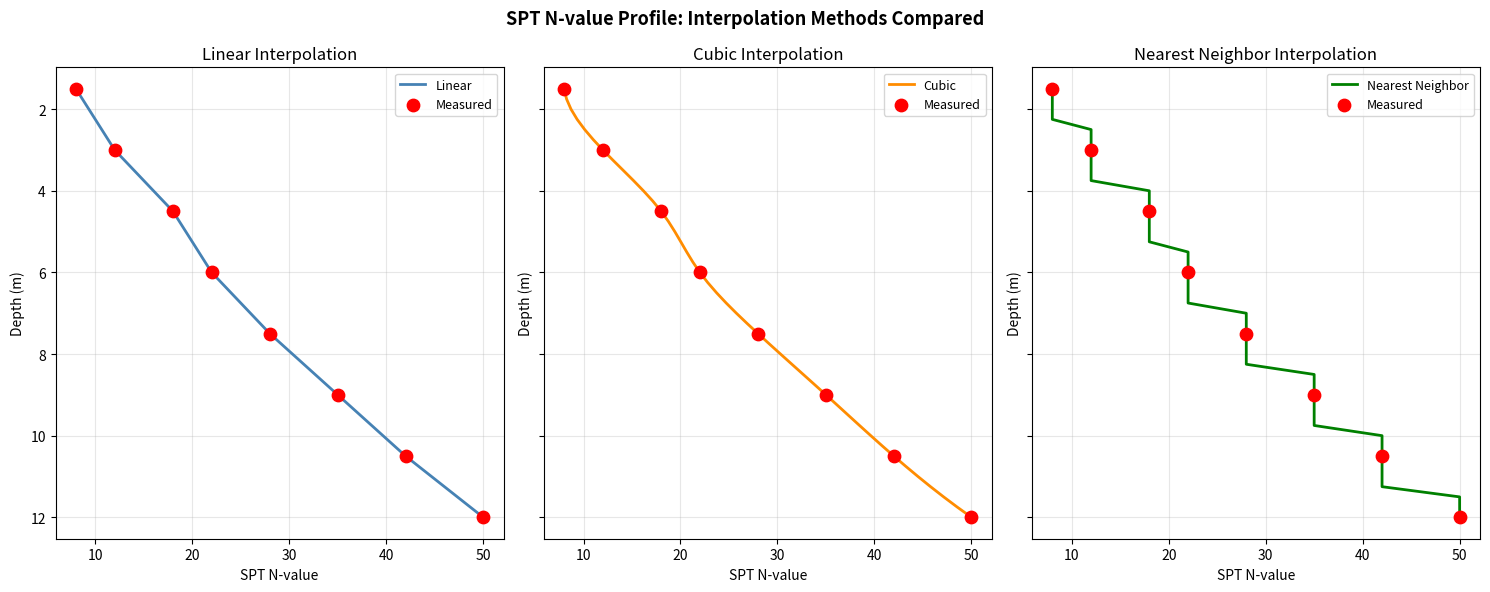
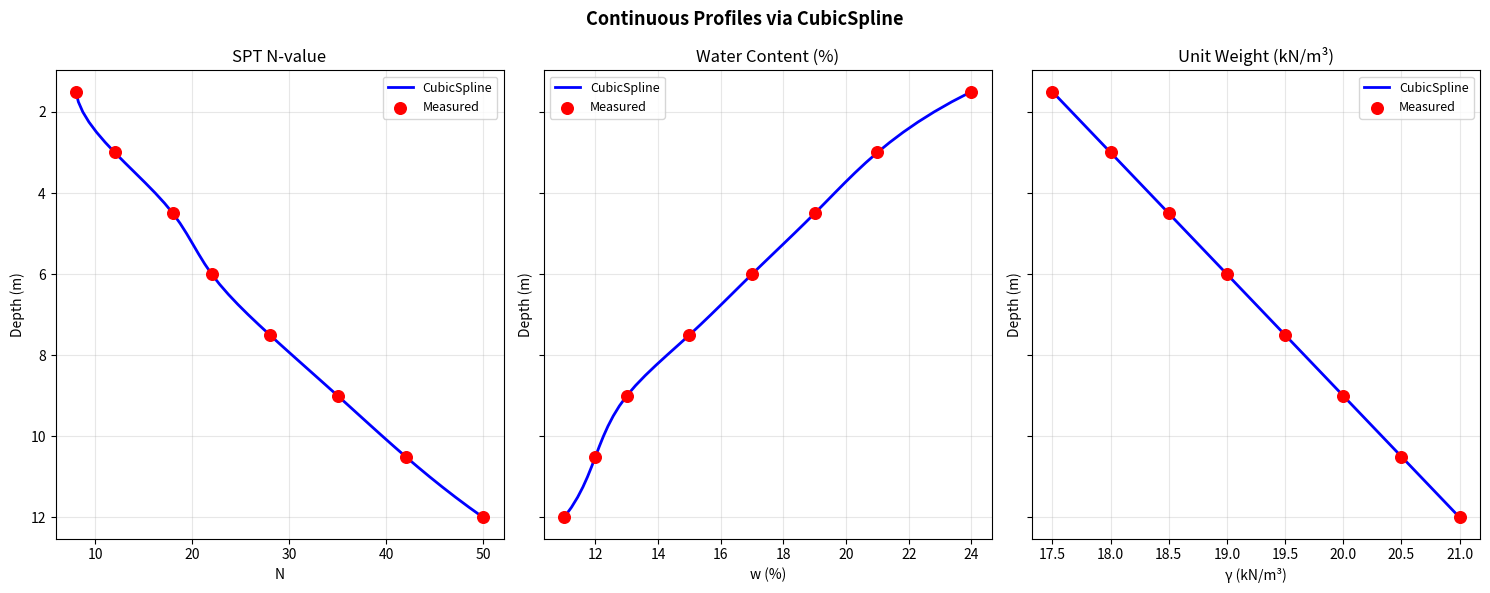
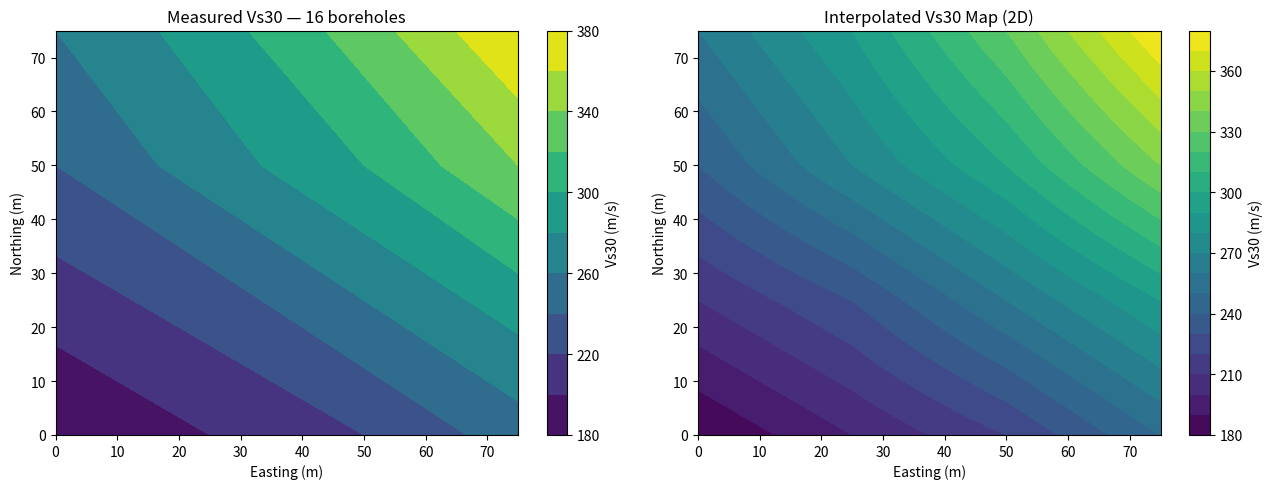
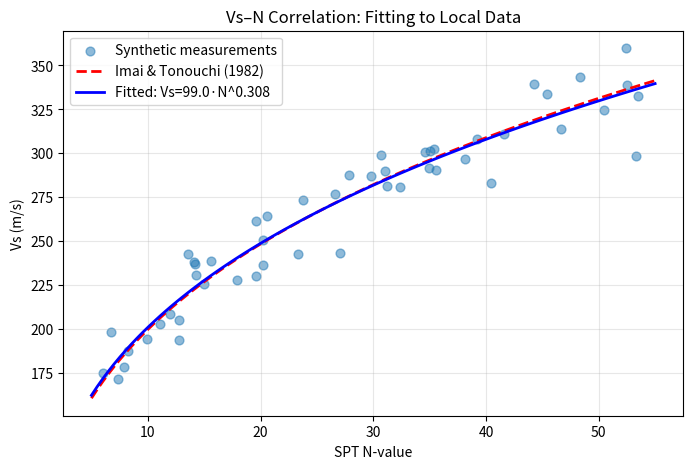
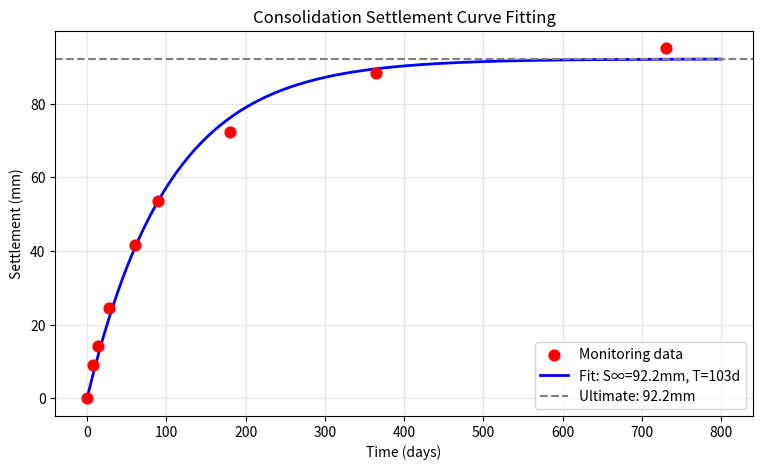
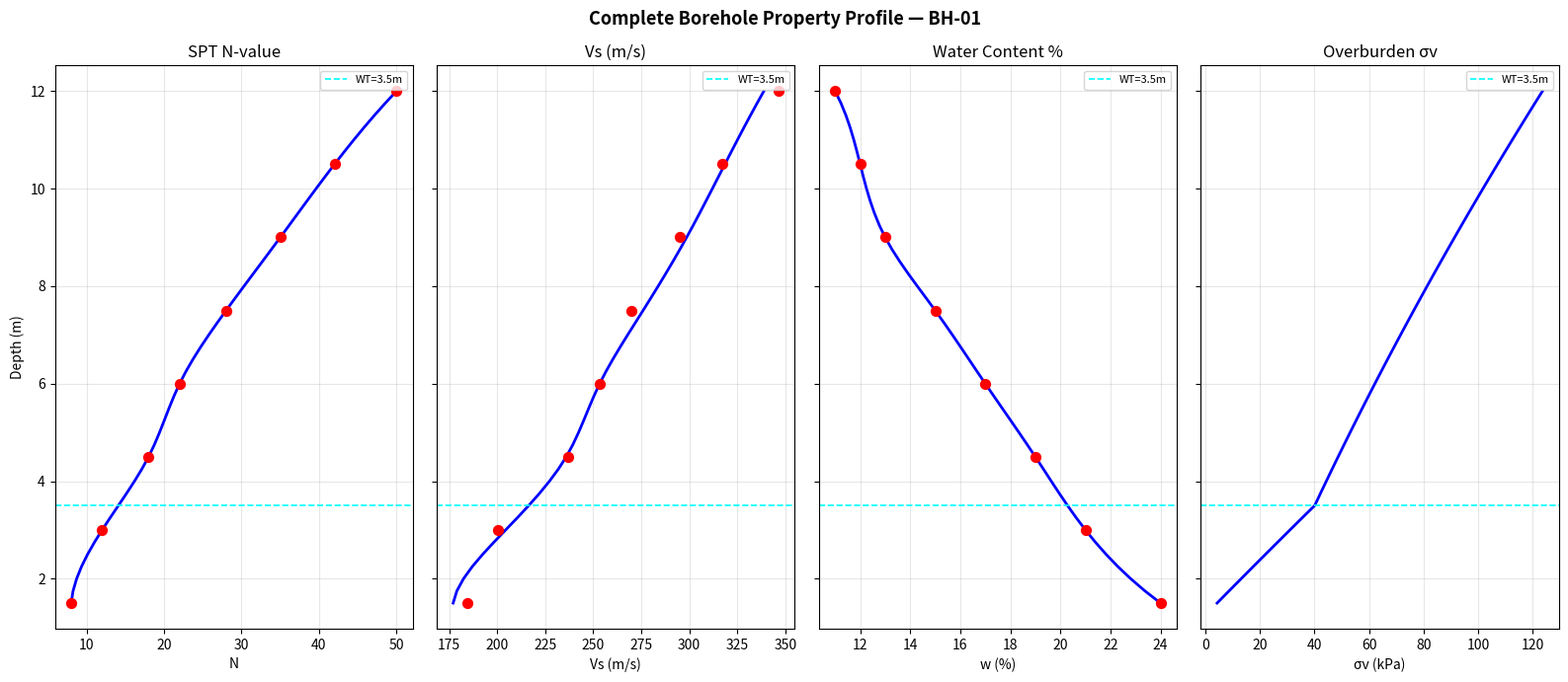

Recreate these plots in Python, in order.
import numpy as np
import matplotlib.pyplot as plt
from scipy.interpolate import interp1d, CubicSpline, RegularGridInterpolator
from scipy.optimize import curve_fit

np.random.seed(42)
print('Libraries loaded.')
print('scipy version:', __import__('scipy').__version__)

# ─────────────────────────────────────────────────────
# SPT BOREHOLE DATA — 8 measurements every 1.5 m
# ─────────────────────────────────────────────────────

depths_spt  = np.array([1.5, 3.0, 4.5, 6.0, 7.5, 9.0, 10.5, 12.0])
N_values    = np.array([  8,  12,  18,  22,  28,  35,   42,   50])
wc_values   = np.array([ 24,  21,  19,  17,  15,  13,   12,   11])  # water content %
uw_values   = np.array([17.5, 18.0, 18.5, 19.0, 19.5, 20.0, 20.5, 21.0])  # unit weight kN/m3

depths_fine = np.arange(1.5, 12.01, 0.25)  # 0.25 m grid
print(f'Measured depths   : {len(depths_spt)} points every 1.5 m')
print(f'Interpolation grid: {len(depths_fine)} points every 0.25 m  ({len(depths_fine)/len(depths_spt):.0f}x denser)')

# ─────────────────────────────────────────────────────
# interp1d: linear, cubic, nearest
# ─────────────────────────────────────────────────────

f_linear  = interp1d(depths_spt, N_values, kind='linear')
f_cubic   = interp1d(depths_spt, N_values, kind='cubic')
f_nearest = interp1d(depths_spt, N_values, kind='nearest')

N_linear  = f_linear(depths_fine)
N_cubic   = f_cubic(depths_fine)
N_nearest = f_nearest(depths_fine)

fig, axes = plt.subplots(1, 3, figsize=(15, 6), sharey=True)
for ax, vals, title, color in zip(
    axes,
    [N_linear, N_cubic, N_nearest],
    ['Linear', 'Cubic', 'Nearest Neighbor'],
    ['steelblue', 'darkorange', 'green']
):
    ax.plot(vals, depths_fine, color=color, lw=2, label=title)
    ax.scatter(N_values, depths_spt, color='red', s=80, zorder=5, label='Measured')
    ax.invert_yaxis()
    ax.set_xlabel('SPT N-value')
    ax.set_ylabel('Depth (m)')
    ax.set_title(f'{title} Interpolation')
    ax.legend(fontsize=9)
    ax.grid(True, alpha=0.3)

plt.suptitle('SPT N-value Profile: Interpolation Methods Compared', fontsize=13, fontweight='bold')
plt.tight_layout()
plt.show()

print('Use linear for quick estimates.')
print('Use cubic for smooth, realistic engineering profiles.')
print('Use nearest for categorical data (soil type labels).')

# ─────────────────────────────────────────────────────
# CubicSpline: N, water content, unit weight profiles
# ─────────────────────────────────────────────────────

cs_N  = CubicSpline(depths_spt, N_values)
cs_wc = CubicSpline(depths_spt, wc_values)
cs_uw = CubicSpline(depths_spt, uw_values)

N_fine  = np.clip(cs_N(depths_fine), 1, 100)
wc_fine = np.clip(cs_wc(depths_fine), 0, 50)
uw_fine = np.clip(cs_uw(depths_fine), 15, 25)

# Derivative: rate of N increase with depth
dN_dz = cs_N(depths_fine, 1)

fig, axes = plt.subplots(1, 3, figsize=(15, 6), sharey=True)
for ax, fine, meas, title, xlabel in zip(
    axes,
    [N_fine, wc_fine, uw_fine],
    [N_values, wc_values, uw_values],
    ['SPT N-value', 'Water Content (%)', 'Unit Weight (kN/m³)'],
    ['N', 'w (%)', 'γ (kN/m³)']
):
    ax.plot(fine, depths_fine, 'b-', lw=2, label='CubicSpline')
    ax.scatter(meas, depths_spt, color='red', s=70, zorder=5, label='Measured')
    ax.invert_yaxis()
    ax.set_xlabel(xlabel)
    ax.set_ylabel('Depth (m)')
    ax.set_title(title)
    ax.legend(fontsize=9)
    ax.grid(True, alpha=0.3)

plt.suptitle('Continuous Profiles via CubicSpline', fontsize=13, fontweight='bold')
plt.tight_layout()
plt.show()

print(f'N at 5.25 m (interpolated): {cs_N(5.25):.1f}')
print(f'Water content at 8.0 m:     {cs_wc(8.0):.1f} %')
print(f'dN/dz at 6.0 m:             {cs_N(6.0, 1):.2f} per meter')

# ─────────────────────────────────────────────────────
# 2D interpolation: Vs30 map from 4×4 borehole grid
# ─────────────────────────────────────────────────────

x_coords = np.array([0, 25, 50, 75])   # Easting (m)
y_coords = np.array([0, 25, 50, 75])   # Northing (m)

Vs30_grid = np.array([
    [180, 210, 240, 260],
    [200, 230, 270, 290],
    [220, 260, 300, 330],
    [250, 290, 340, 380]
], dtype=float)

interpolator = RegularGridInterpolator((x_coords, y_coords), Vs30_grid)

# Fine grid for plotting
xi = np.linspace(0, 75, 50)
yi = np.linspace(0, 75, 50)
XX, YY = np.meshgrid(xi, yi)
pts    = np.column_stack([XX.ravel(), YY.ravel()])
Vs_map = interpolator(pts).reshape(XX.shape)

fig, axes = plt.subplots(1, 2, figsize=(13, 5))
im1 = axes[0].contourf(x_coords, y_coords, Vs30_grid.T, levels=10, cmap='viridis')
axes[0].set_title('Measured Vs30 — 16 boreholes')
axes[0].set_xlabel('Easting (m)'); axes[0].set_ylabel('Northing (m)')
plt.colorbar(im1, ax=axes[0], label='Vs30 (m/s)')

im2 = axes[1].contourf(xi, yi, Vs_map, levels=20, cmap='viridis')
axes[1].set_title('Interpolated Vs30 Map (2D)')
axes[1].set_xlabel('Easting (m)'); axes[1].set_ylabel('Northing (m)')
plt.colorbar(im2, ax=axes[1], label='Vs30 (m/s)')

plt.tight_layout()
plt.show()

test_pt = np.array([[35, 40]])
Vs_pt   = interpolator(test_pt)[0]
print(f'Vs30 at (35m E, 40m N): {Vs_pt:.0f} m/s')
sc = 'C' if Vs_pt > 360 else ('D' if Vs_pt > 180 else 'E')
print(f'ASCE 7 Site Class: {sc}')

# ─────────────────────────────────────────────────────
# CURVE FITTING: power-law Vs = a * N^b
# ─────────────────────────────────────────────────────

def power_law(N, a, b):
    return a * N**b

N_data  = np.random.uniform(5, 55, 50)
Vs_data = 97 * N_data**0.314 + np.random.normal(0, 15, 50)

popt, pcov = curve_fit(power_law, N_data, Vs_data, p0=[100, 0.3])
a_fit, b_fit = popt
a_std, b_std = np.sqrt(np.diag(pcov))

print(f'Published (Imai 1982): Vs = 97.0 × N^0.314')
print(f'Site-calibrated:       Vs = {a_fit:.1f} × N^{b_fit:.3f}')
print(f'  a = {a_fit:.2f} ± {a_std:.2f}')
print(f'  b = {b_fit:.3f} ± {b_std:.3f}')

N_range = np.linspace(5, 55, 100)
plt.figure(figsize=(8, 5))
plt.scatter(N_data, Vs_data, alpha=0.5, s=40, label='Synthetic measurements')
plt.plot(N_range, 97 * N_range**0.314, 'r--', lw=2, label='Imai & Tonouchi (1982)')
plt.plot(N_range, power_law(N_range, *popt), 'b-', lw=2,
         label=f'Fitted: Vs={a_fit:.1f}·N^{b_fit:.3f}')
plt.xlabel('SPT N-value'); plt.ylabel('Vs (m/s)')
plt.title('Vs–N Correlation: Fitting to Local Data')
plt.legend(); plt.grid(True, alpha=0.3)
plt.show()

# ─────────────────────────────────────────────────────
# CURVE FITTING: consolidation settlement S(t) = Sf*(1 - exp(-t/T))
# ─────────────────────────────────────────────────────

def settlement_model(t, S_final, T):
    return S_final * (1 - np.exp(-t / T))

time_days = np.array([0, 7, 14, 28, 60, 90, 180, 365, 730])
S_obs = np.array([0, 8, 15, 25, 42, 55, 72, 88, 95]) + np.random.normal(0, 1, 9)

popt2, _ = curve_fit(settlement_model, time_days, S_obs,
                     p0=[100, 200], bounds=([0, 0], [300, 1000]))
S_final_fit, T_fit = popt2

t_range = np.linspace(0, 800, 200)
plt.figure(figsize=(9, 5))
plt.scatter(time_days, S_obs, color='red', s=60, zorder=5, label='Monitoring data')
plt.plot(t_range, settlement_model(t_range, *popt2), 'b-', lw=2,
         label=f'Fit: S∞={S_final_fit:.1f}mm, T={T_fit:.0f}d')
plt.axhline(S_final_fit, color='gray', ls='--', label=f'Ultimate: {S_final_fit:.1f}mm')
plt.xlabel('Time (days)'); plt.ylabel('Settlement (mm)')
plt.title('Consolidation Settlement Curve Fitting')
plt.legend(); plt.grid(True, alpha=0.3)
plt.show()

print(f'Ultimate settlement : {S_final_fit:.1f} mm')
print(f'Time constant T     : {T_fit:.0f} days')
print(f'Time for 90% consol.: {-T_fit * np.log(0.1):.0f} days')

# ═══════════════════════════════════════════════════════
# COMPLETE PROFILE: interpolate all properties, compute Vs
# ═══════════════════════════════════════════════════════

water_table = 3.5  # m

cs_N2  = CubicSpline(depths_spt, N_values)
cs_wc2 = CubicSpline(depths_spt, wc_values)
cs_uw2 = CubicSpline(depths_spt, uw_values)

Vs_meas = 97 * N_values**0.314 + np.random.normal(0, 8, len(N_values))
popt_vs, _ = curve_fit(power_law, N_values, Vs_meas, p0=[97, 0.3])

d = depths_fine
N_p  = np.clip(cs_N2(d), 1, 100)
wc_p = np.clip(cs_wc2(d), 0, 50)
uw_p = np.clip(cs_uw2(d), 15, 25)
Vs_p = power_law(N_p, *popt_vs)

sat_mask = d > water_table
uw_eff   = np.where(sat_mask, uw_p - 9.81, uw_p)
sigma_v  = np.cumsum(uw_eff * 0.25)

fig, axes = plt.subplots(1, 4, figsize=(16, 7), sharey=True)
for ax, ydata, meas_y, meas_d, title, xlabel in zip(
    axes,
    [N_p, Vs_p, wc_p, sigma_v],
    [N_values, Vs_meas, wc_values, None],
    [depths_spt]*3 + [None],
    ['SPT N-value', 'Vs (m/s)', 'Water Content %', 'Overburden σv'],
    ['N', 'Vs (m/s)', 'w (%)', 'σv (kPa)']
):
    ax.plot(ydata, d, 'b-', lw=2)
    if meas_y is not None:
        ax.scatter(meas_y, meas_d, color='red', s=50, zorder=5)
    ax.axhline(water_table, color='cyan', ls='--', lw=1.2, label=f'WT={water_table}m')
    ax.invert_yaxis()
    ax.set_xlabel(xlabel); ax.set_title(title)
    if ax == axes[0]:
        ax.set_ylabel('Depth (m)')
    ax.grid(True, alpha=0.3)
    ax.legend(fontsize=8)

plt.suptitle('Complete Borehole Property Profile — BH-01', fontsize=13, fontweight='bold')
plt.tight_layout()
plt.show()

print('Profile at key depths:')
for depth in [3.0, 6.0, 9.0, 12.0]:
    idx = np.argmin(np.abs(d - depth))
    print(f'  {depth:.1f}m → N={N_p[idx]:.0f}, Vs={Vs_p[idx]:.0f}m/s, w={wc_p[idx]:.1f}%, σv={sigma_v[idx]:.1f}kPa')
